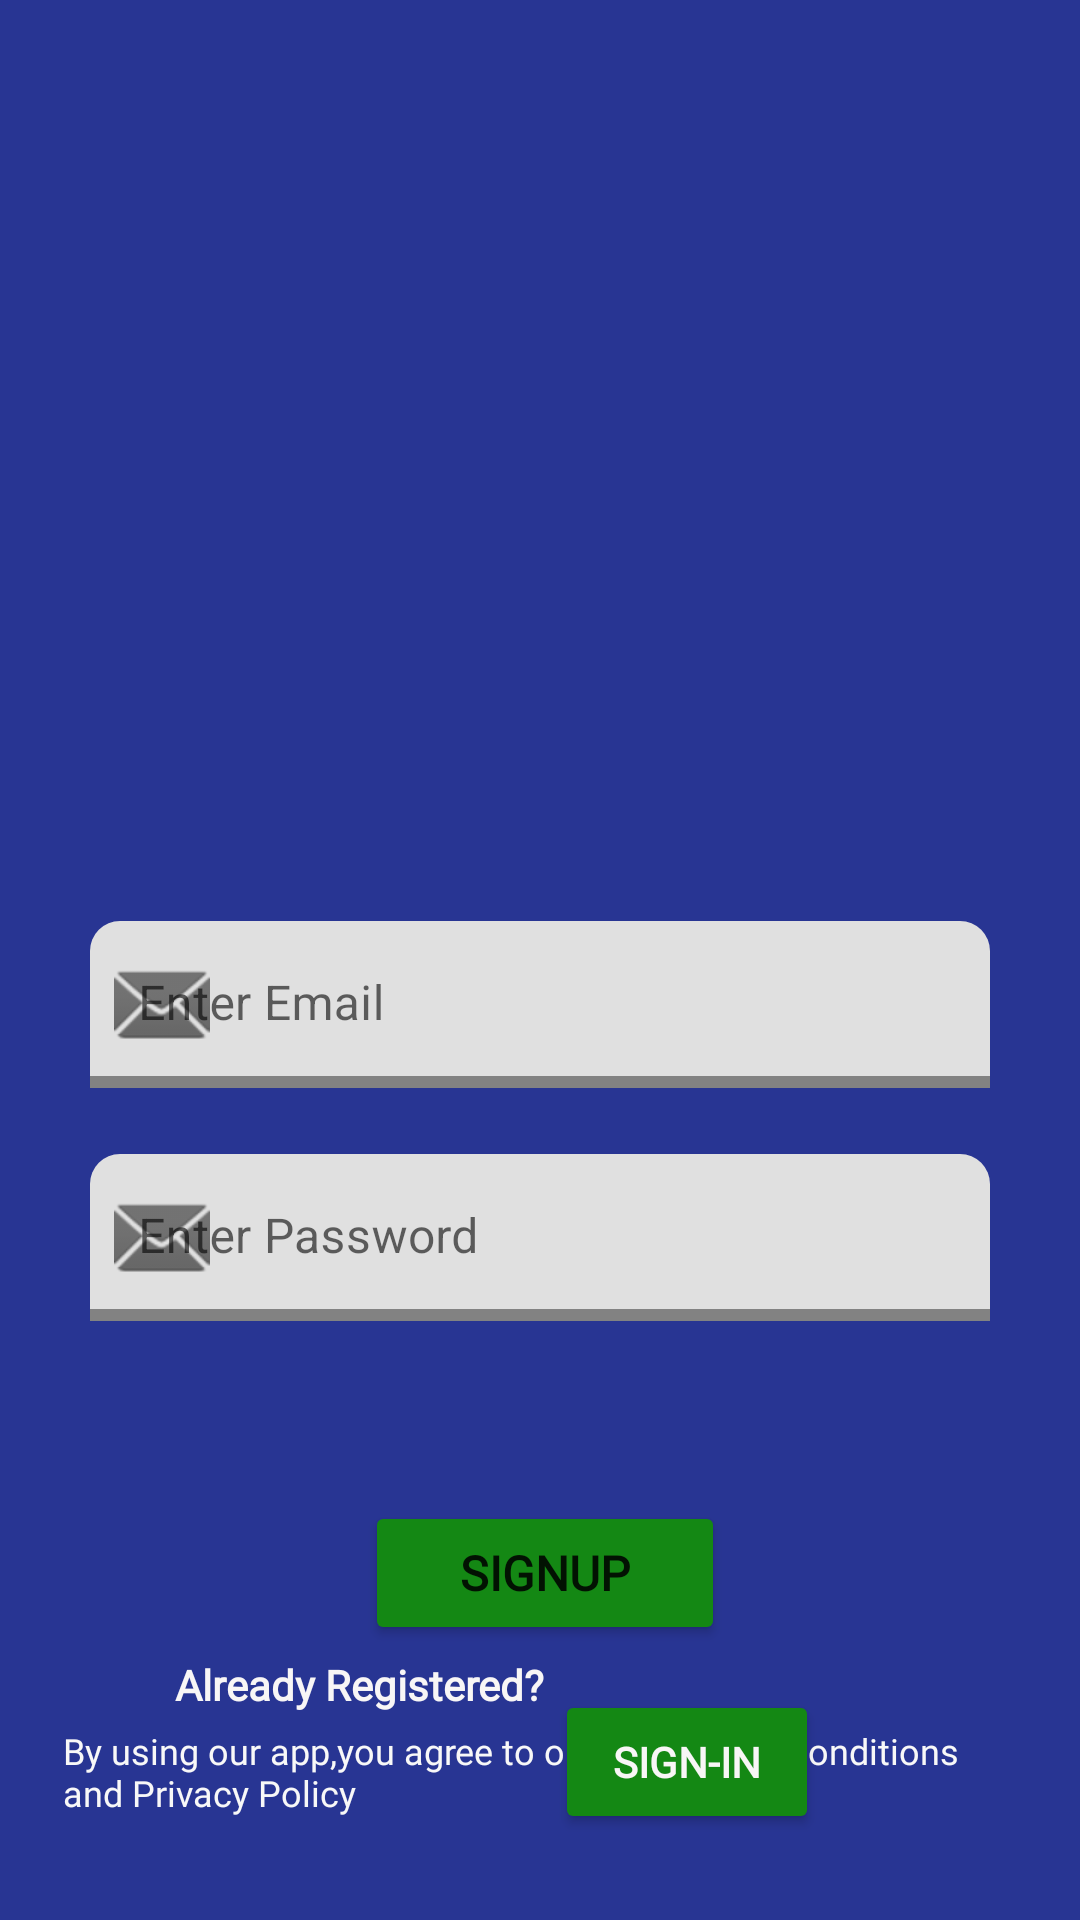

This screen was rendered from an Android layout file. Write that file and the resources it references.
<!-- AndroidManifest.xml: application theme Theme.Tweelert -->
<!-- res/layout/activity_signup.xml -->
<?xml version="1.0" encoding="utf-8"?>
<androidx.constraintlayout.widget.ConstraintLayout
    xmlns:android="http://schemas.android.com/apk/res/android"
    xmlns:app="http://schemas.android.com/apk/res-auto"
    android:layout_gravity="center"
    android:id="@+id/constraintLayout"
    android:background="#283593"
    android:layout_width="match_parent"
    android:layout_height="match_parent">

    <ImageView
        android:id="@+id/imageView"
        android:layout_width="255dp"
        android:layout_height="205dp"
        android:layout_marginTop="52dp"
        android:src="@drawable/signup"
        android:contentDescription="TODO"
        android:elevation="30dp"
        app:layout_constraintEnd_toEndOf="parent"
        app:layout_constraintStart_toStartOf="parent"
        app:layout_constraintTop_toTopOf="parent"/>

    <LinearLayout
        android:orientation="vertical"
        android:id="@+id/linearLayout"
        android:layout_width="match_parent"
        android:layout_height="wrap_content"
        android:layout_marginTop="50dp"
        app:layout_constraintBottom_toTopOf="@+id/signupbutton"
        app:layout_constraintEnd_toEndOf="parent"
        app:layout_constraintHorizontal_bias="1"
        app:layout_constraintStart_toStartOf="parent"
        app:layout_constraintTop_toBottomOf="@+id/imageView"
        app:layout_constraintVertical_bias="0.515">

        <com.google.android.material.textfield.TextInputLayout
            android:layout_gravity="center"
            android:id="@+id/textInputLayout2"
            android:layout_width="300dp"
            android:layout_height="wrap_content"
            app:boxCornerRadiusTopEnd="10dp"
            app:boxCornerRadiusTopStart="10dp"
            app:boxStrokeColor="#0c23ba"
            app:boxStrokeErrorColor="#a91c1e85"
            app:boxStrokeWidth="4dp"
            app:boxStrokeWidthFocused="2dp"
            app:endIconMode="clear_text"
            app:layout_constraintBottom_toTopOf="@+id/textInputLayout"
            app:layout_constraintEnd_toEndOf="parent"
            app:layout_constraintStart_toStartOf="parent"
            app:layout_constraintTop_toBottomOf="@+id/imageView"
            app:startIconDrawable="@android:drawable/ic_dialog_email"
            app:startIconTintMode="src_atop">

            <com.google.android.material.textfield.TextInputEditText
                android:textColorHint="#616161"
                android:id="@+id/emaileditText"
                android:layout_width="match_parent"
                android:layout_height="wrap_content"
                android:hint="Enter Email"
                android:inputType="textEmailAddress"/>

        </com.google.android.material.textfield.TextInputLayout>

        <com.google.android.material.textfield.TextInputLayout
            android:layout_gravity="center"
            android:id="@+id/textInputLayout"
            android:layout_width="300dp"
            android:layout_height="wrap_content"
            android:layout_marginTop="22dp"
            app:boxCornerRadiusTopEnd="10dp"
            app:boxCornerRadiusTopStart="10dp"
            app:boxStrokeColor="#0c23ba"
            app:boxStrokeErrorColor="#a91c1e85"
            app:boxStrokeWidth="4dp"
            app:boxStrokeWidthFocused="2dp"
            app:endIconMode="clear_text"
            app:layout_constraintBottom_toTopOf="@+id/signupbutton"
            app:layout_constraintEnd_toEndOf="parent"
            app:layout_constraintStart_toStartOf="parent"
            app:layout_constraintTop_toBottomOf="@+id/textInputLayout2"
            app:startIconDrawable="@android:drawable/ic_dialog_email"
            app:startIconTintMode="src_atop">

            <com.google.android.material.textfield.TextInputEditText
                android:id="@+id/passwordeditText"
                android:layout_width="match_parent"
                android:layout_height="wrap_content"
                android:hint="Enter Password"
                android:inputType="textPassword"/>
        </com.google.android.material.textfield.TextInputLayout>

    </LinearLayout>
    <Button
        android:textSize="16sp"
        android:textStyle="bold"
        android:id="@+id/signupbutton"
        android:layout_width="120dp"
        android:layout_height="wrap_content"
        android:layout_marginTop="60dp"
        android:text="SignUp"
        android:fontFamily="@font/inika_bold"
        android:layout_marginStart="157dp"
        android:layout_marginEnd="160dp"
        android:elevation="10dp"
        android:backgroundTint="#148814"
        app:layout_constraintEnd_toEndOf="parent"
        app:layout_constraintHorizontal_bias="0.461"
        app:layout_constraintStart_toStartOf="parent"
        app:layout_constraintTop_toBottomOf="@+id/linearLayout"/>

    <TextView
        android:textStyle="bold"
        android:textColor="#f8f6f6"
        android:id="@+id/textView2"
        android:layout_width="wrap_content"
        android:layout_height="wrap_content"
        android:layout_marginTop="15dp"
        android:layout_marginBottom="115dp"
        android:text="Already Registered? "
        android:fontFamily="@font/andika_new_basic_bold"
        android:layout_marginStart="95dp"
        app:layout_constraintBottom_toBottomOf="parent"
        app:layout_constraintEnd_toStartOf="@+id/signinbutton"
        app:layout_constraintStart_toStartOf="parent"
        app:layout_constraintTop_toBottomOf="@+id/signupbutton"
        app:layout_constraintVertical_bias="0.2"/>

    <Button
        android:textStyle="bold"
        android:textColor="#f8f6f6"
        android:id="@+id/signinbutton"
        android:layout_width="wrap_content"
        android:layout_height="wrap_content"
        android:layout_marginTop="15dp"
        android:layout_marginBottom="115dp"
        android:text="Sign-in"
        android:fontFamily="@font/andika_new_basic_bold"
        android:layout_marginEnd="124dp"
        android:backgroundTint="#148814"
        app:layout_constraintBottom_toBottomOf="parent"
        app:layout_constraintEnd_toEndOf="parent"
        app:layout_constraintStart_toEndOf="@+id/textView2"
        app:layout_constraintTop_toBottomOf="@+id/signupbutton"
        app:layout_constraintVertical_bias="0"/>

    <TextView
        android:textSize="12sp"
        android:textColor="#f8f8f8"
        android:textColorHint="#ffffff"
        android:id="@+id/textView4"
        android:padding="5dp"
        android:layout_width="match_parent"
        android:layout_height="61dp"
        android:layout_marginLeft="16dp"
        android:layout_marginTop="36dp"
        android:layout_marginRight="16dp"
        android:layout_marginBottom="26dp"
        android:text="By using our app,you agree to our Terms and Conditions and Privacy Policy"
        android:fontFamily="@font/andika_new_basic_bold"
        app:layout_constraintBottom_toBottomOf="parent"
        app:layout_constraintEnd_toEndOf="parent"
        app:layout_constraintHorizontal_bias="0"
        app:layout_constraintStart_toStartOf="parent"
        app:layout_constraintTop_toBottomOf="@+id/textView2"
        app:layout_constraintVertical_bias="0.678"/>
</androidx.constraintlayout.widget.ConstraintLayout>
<!-- resources referenced by this layout -->
<resources>
  <style name="Theme.Tweelert" parent="Theme.MaterialComponents.DayNight.NoActionBar">
          
          <item name="colorPrimary">@color/purple_500</item>
          <item name="colorPrimaryVariant">@color/purple_700</item>
          <item name="colorOnPrimary">@color/white</item>
          
          <item name="colorSecondary">@color/teal_200</item>
          <item name="colorSecondaryVariant">@color/teal_700</item>
          <item name="colorOnSecondary">@color/black</item>
          
          <item name="android:statusBarColor">#0C5C8E </item>
          
      </style>
  <color name="purple_500">#FF6200EE</color>
  <color name="purple_700">#FF3700B3</color>
  <color name="white">#FFFFFFFF</color>
  <color name="teal_200">#FF03DAC5</color>
  <color name="teal_700">#FF018786</color>
  <color name="black">#FF000000</color>
</resources>
